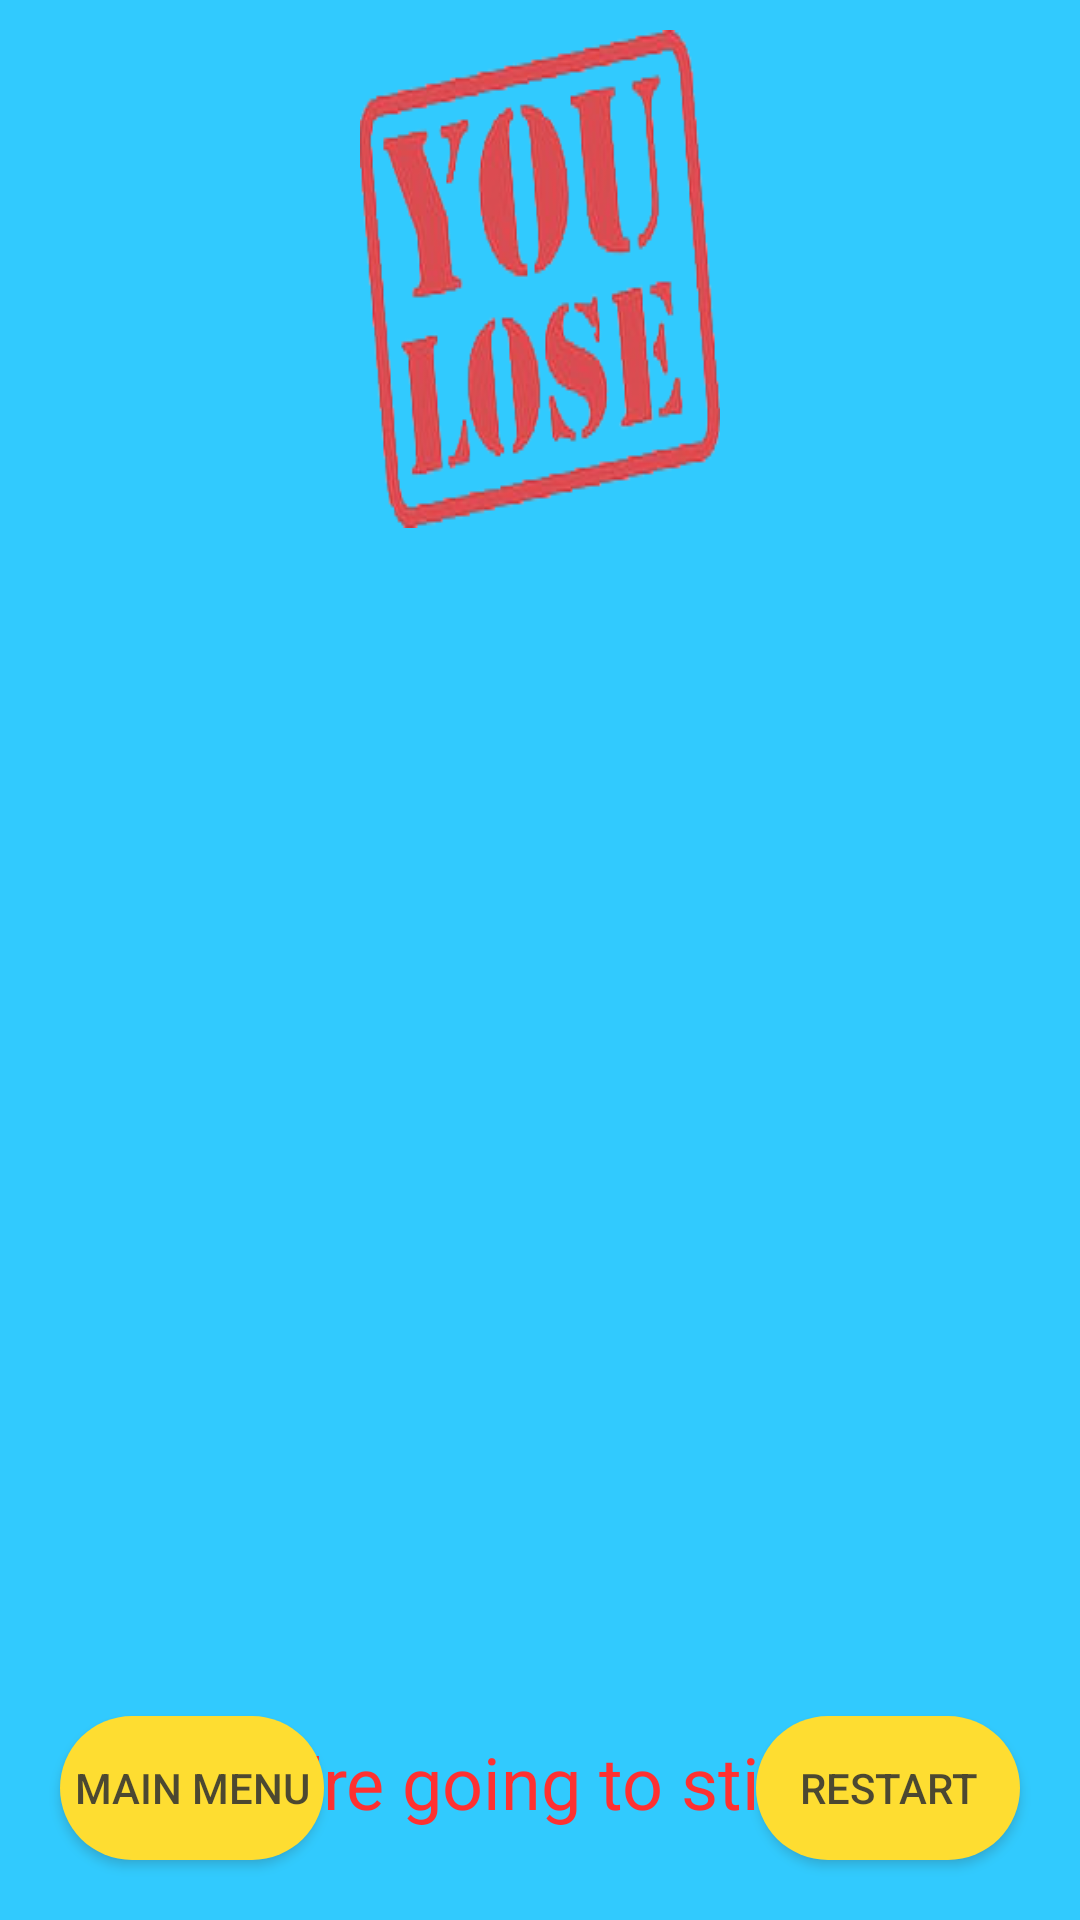

The Android layout XML behind this screen, and the referenced resources:
<!-- AndroidManifest.xml: application theme AppTheme -->
<!-- res/layout/lose_3f_1.xml -->
<?xml version="1.0" encoding="utf-8"?>
<RelativeLayout xmlns:android="http://schemas.android.com/apk/res/android"
    xmlns:app="http://schemas.android.com/apk/res-auto"
    xmlns:tools="http://schemas.android.com/tools"
    android:layout_width="match_parent"
    android:layout_height="match_parent"
    android:alpha="0.8"
    android:background="#00BFFF"
    tools:context=".Level_3.Lose_3f_1">

    <Button
        android:id="@+id/mainMenu"
        android:layout_width="wrap_content"
        android:layout_height="wrap_content"
        android:layout_alignParentStart="true"
        android:layout_alignParentLeft="true"
        android:layout_alignParentBottom="true"
        android:layout_marginStart="20dp"
        android:layout_marginLeft="20dp"
        android:layout_marginBottom="20dp"
        android:onClick="mainMenu"
        android:text="Main Menu"
        android:background="@drawable/custom_button_yellow"/>

    <Button
        android:id="@+id/restart"
        android:layout_width="wrap_content"
        android:layout_height="wrap_content"
        android:layout_alignParentEnd="true"
        android:layout_alignParentRight="true"
        android:layout_alignParentBottom="true"
        android:layout_marginEnd="20dp"
        android:layout_marginRight="20dp"
        android:layout_marginBottom="20dp"
        android:onClick="restart"
        android:text="Restart"
        android:background="@drawable/custom_button_yellow"/>

    <TextView
        android:id="@+id/textView8"
        android:layout_width="wrap_content"
        android:layout_height="wrap_content"
        android:layout_alignParentStart="true"
        android:layout_alignParentLeft="true"
        android:layout_alignParentTop="true"
        android:layout_alignParentEnd="true"
        android:layout_alignParentRight="true"
        android:layout_marginStart="120dp"
        android:layout_marginLeft="120dp"
        android:layout_marginTop="10dp"
        android:layout_marginEnd="120dp"
        android:layout_marginRight="120dp"
        android:background="@drawable/lose"
        android:gravity="center_horizontal"
        android:textSize="30sp" />

    <TextView
        android:id="@+id/reason"
        android:layout_width="match_parent"
        android:layout_height="wrap_content"
        android:layout_alignParentBottom="true"
        android:layout_marginBottom="30dp"
        android:gravity="center_horizontal"
        android:text="You're going to stink !!"
        android:textColor="#FF0000"
        android:textSize="24sp" />

</RelativeLayout>
<!-- resources referenced by this layout -->
<resources>
  <!-- drawable custom_button_yellow (drawable) -->
  <?xml version="1.0" encoding="utf-8"?>
  <shape xmlns:android="http://schemas.android.com/apk/res/android" android:shape="rectangle">
  
      <solid android:color="#FFD700"></solid>
      <corners android:radius="50dp"></corners>
  
  </shape>
  <!-- drawable lose: png bitmap (drawable, 59576 bytes) -->
  <style name="AppTheme" parent="Theme.AppCompat.Light.NoActionBar">
          
          <item name="colorPrimary">@color/colorPrimary</item>
          <item name="colorPrimaryDark">@color/colorPrimaryDark</item>
          <item name="colorAccent">@color/colorAccent</item>
      </style>
  <color name="colorPrimary">#008577</color>
  <color name="colorPrimaryDark">#00574B</color>
  <color name="colorAccent">#0CD23E</color>
</resources>
